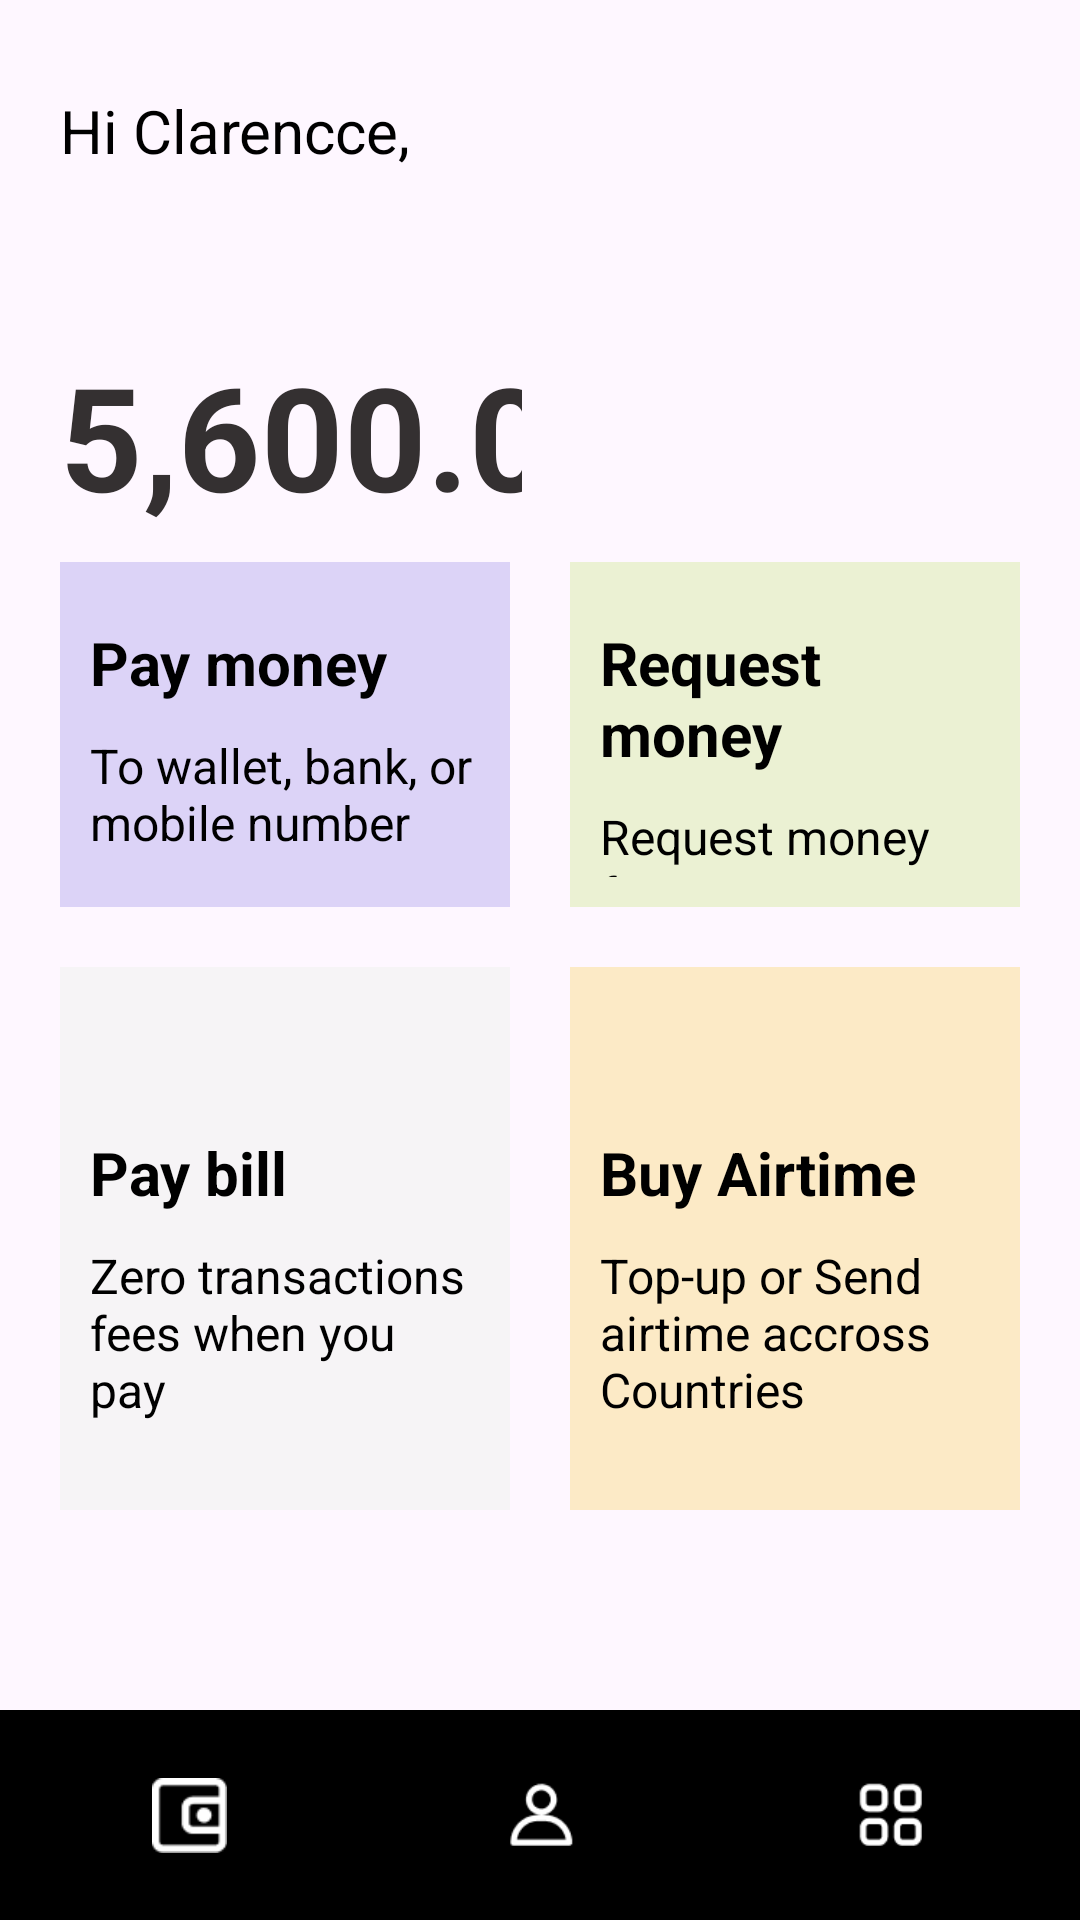

Reconstruct the res/layout file that produces this screen, plus the resources it refers to.
<!-- AndroidManifest.xml: application theme Theme.ConstraintLayout_Ewallet -->
<!-- res/layout/activity_main.xml -->
<?xml version="1.0" encoding="utf-8"?>
<androidx.constraintlayout.widget.ConstraintLayout xmlns:android="http://schemas.android.com/apk/res/android"
    xmlns:app="http://schemas.android.com/apk/res-auto"
    xmlns:tools="http://schemas.android.com/tools"
    android:layout_width="match_parent"
    android:layout_height="match_parent"
    tools:context=".MainActivity">



    <include
        android:id="@+id/toolbar"
        layout="@layout/layout_toolbar"
        />


    <TextView
        android:id="@+id/txt_hi"
        android:layout_width="wrap_content"
        android:layout_height="wrap_content"
        android:layout_marginStart="20dp"
        android:layout_marginTop="30dp"
        android:text="Hi Clarencce,"
        android:textSize="20sp"
        android:textColor="@color/black"
        app:layout_constraintStart_toStartOf="parent"
        app:layout_constraintTop_toTopOf="parent" />

    <ImageButton
        android:id="@+id/btn_notif"
        android:layout_width="25dp"
        android:layout_height="25dp"
        android:layout_marginStart="214dp"
        android:layout_marginTop="24dp"
        android:layout_marginEnd="15dp"
        android:background="@drawable/notif"
        app:layout_constraintEnd_toEndOf="parent"
        app:layout_constraintStart_toEndOf="@+id/txt_hi"
        app:layout_constraintTop_toTopOf="parent" />

    <TextView
        android:id="@+id/txt_balance"
        android:layout_width="match_parent"
        android:layout_height="wrap_content"
        android:layout_marginStart="20dp"
        android:layout_marginTop="56dp"
        android:layout_marginEnd="186dp"
        android:inputType="number"
        android:text="5,600.00"
        android:textColor="#343031"
        android:textAlignment="textStart"
        android:textSize="48sp"
        android:textStyle="bold"
        app:layout_constraintEnd_toEndOf="parent"
        app:layout_constraintHorizontal_bias="0.0"
        app:layout_constraintStart_toStartOf="parent"
        app:layout_constraintTop_toBottomOf="@+id/txt_hi" />

    <androidx.constraintlayout.widget.Guideline
        android:layout_width="wrap_content"
        android:layout_height="wrap_content"
        android:orientation="vertical"
        android:id="@+id/guideline"
        app:layout_constraintGuide_percent="0.5" />

    <LinearLayout
        android:id="@+id/box1"
        android:layout_width="0dp"
        android:layout_height="115dp"
        android:layout_marginStart="20dp"
        android:layout_marginTop="10dp"
        android:layout_marginEnd="10dp"
        android:background="#407569DE"
        android:orientation="vertical"
        android:padding="10dp"
        app:layout_constraintEnd_toEndOf="@+id/guideline"
        app:layout_constraintStart_toStartOf="parent"
        app:layout_constraintTop_toBottomOf="@id/txt_balance">

        <TextView
            android:layout_width="wrap_content"
            android:layout_height="wrap_content"
            android:text="Pay money"
            android:textSize="20sp"
            android:textColor="@color/black"
            android:layout_marginTop="10dp"
            android:layout_marginBottom="10dp"
            android:textStyle="bold" />

        <TextView
            android:layout_width="wrap_content"
            android:layout_height="wrap_content"
            android:textSize="16sp"
            android:textColor="@color/black"
            android:text="To wallet, bank, or mobile number" />

    </LinearLayout>

    
    <LinearLayout
        android:id="@+id/box2"
        android:layout_width="0dp"
        android:layout_height="115dp"
        android:padding="10dp"
        android:layout_marginStart="10dp"
        android:layout_marginTop="10dp"
        android:layout_marginEnd="20dp"
        android:background="#40B1DE52"
        android:orientation="vertical"
        app:layout_constraintEnd_toEndOf="parent"
        app:layout_constraintStart_toStartOf="@id/guideline"
        app:layout_constraintTop_toBottomOf="@id/txt_balance">

        <TextView
            android:layout_width="wrap_content"
            android:layout_height="wrap_content"
            android:text="Request money"
            android:layout_marginTop="10dp"
            android:layout_marginBottom="10dp"
            android:textSize="20sp"
            android:textColor="@color/black"
            android:textStyle="bold" />

        <TextView
            android:layout_width="wrap_content"
            android:layout_height="wrap_content"
            android:textColor="@color/black"
            android:textSize="16sp"
            android:text="Request money from Cowry Loans" />

    </LinearLayout>

    <LinearLayout
        android:id="@+id/box3"
        android:layout_width="0dp"
        android:layout_height="181dp"
        android:layout_marginStart="20dp"
        android:layout_marginTop="20dp"
        android:layout_marginEnd="10dp"
        android:background="#40D9EADA"
        android:orientation="vertical"
        android:padding="10dp"
        app:layout_constraintEnd_toEndOf="@+id/guideline"
        app:layout_constraintStart_toStartOf="parent"
        app:layout_constraintTop_toBottomOf="@id/box1">

        <TextView
            android:layout_width="wrap_content"
            android:layout_height="wrap_content"
            android:text="Pay bill"
            android:textSize="20sp"
            android:textColor="@color/black"
            android:layout_marginTop="45dp"
            android:layout_marginBottom="10dp"
            android:textStyle="bold" />

        <TextView
            android:layout_width="wrap_content"
            android:layout_height="wrap_content"
            android:text="Zero transactions fees when you pay"
            android:textColor="@color/black"
            android:textSize="16sp" />

    </LinearLayout>

    <LinearLayout
        android:id="@+id/box4"
        android:layout_width="0dp"
        android:layout_height="181dp"
        android:layout_marginStart="10dp"
        android:layout_marginTop="20dp"
        android:layout_marginEnd="20dp"
        android:background="#40F3C41F"
        android:orientation="vertical"
        android:padding="10dp"
        app:layout_constraintEnd_toEndOf="parent"
        app:layout_constraintStart_toStartOf="@id/guideline"
        app:layout_constraintTop_toBottomOf="@id/box2">

        <TextView
            android:layout_width="wrap_content"
            android:layout_height="wrap_content"
            android:text="Buy Airtime"
            android:textSize="20sp"
            android:textColor="@color/black"
            android:layout_marginTop="45dp"
            android:layout_marginBottom="10dp"
            android:textStyle="bold" />

        <TextView
            android:layout_width="wrap_content"
            android:layout_height="wrap_content"
            android:textSize="16sp"
            android:textColor="@color/black"
            android:text="Top-up or Send airtime accross Countries" />

    </LinearLayout>





</androidx.constraintlayout.widget.ConstraintLayout>
<!-- res/layout/layout_toolbar.xml (included above) -->
<?xml version="1.0" encoding="utf-8"?>
<androidx.constraintlayout.widget.ConstraintLayout xmlns:android="http://schemas.android.com/apk/res/android"
    xmlns:app="http://schemas.android.com/apk/res-auto"
    xmlns:tools="http://schemas.android.com/tools"
    android:layout_width="match_parent"
    android:layout_height="match_parent"
    tools:context=".MainActivity">

    <androidx.constraintlayout.widget.ConstraintLayout
        android:id="@+id/parent2"
        android:layout_width="match_parent"
        android:layout_height="70dp"
        android:background="@color/black"
        app:layout_constraintBottom_toBottomOf="parent"
        tools:layout_editor_absoluteX="0dp">

        <androidx.constraintlayout.widget.Guideline
            android:id="@+id/guideline1"
            android:layout_width="wrap_content"
            android:layout_height="wrap_content"
            android:orientation="vertical"
            app:layout_constraintGuide_begin="144dp"
            app:layout_constraintGuide_percent="0.35"/>

        <androidx.constraintlayout.widget.Guideline
            android:id="@+id/guideline2"
            android:layout_width="wrap_content"
            android:layout_height="wrap_content"
            android:orientation="vertical"
            app:layout_constraintGuide_percent="0.65" />

        <ImageButton
            android:id="@+id/ewallet"
            android:layout_width="25dp"
            android:layout_height="25dp"
            android:background="@drawable/ewallet"
            app:layout_constraintBottom_toBottomOf="@id/parent2"
            app:layout_constraintEnd_toEndOf="@id/guideline1"
            app:layout_constraintStart_toStartOf="@id/parent2"
            app:layout_constraintTop_toTopOf="@id/parent2" />

        <ImageButton
            android:id="@+id/profile"
            android:layout_width="25dp"
            android:layout_height="25dp"
            android:background="@drawable/profile"
            app:layout_constraintBottom_toBottomOf="@id/parent2"
            app:layout_constraintEnd_toStartOf="@id/guideline2"
            app:layout_constraintStart_toEndOf="@id/guideline1"
            app:layout_constraintTop_toTopOf="@id/parent2" />

        <ImageButton
            android:id="@+id/dashboard"
            android:layout_width="25dp"
            android:layout_height="25dp"
            android:background="@drawable/dashboard"
            app:layout_constraintBottom_toBottomOf="@id/parent2"
            app:layout_constraintEnd_toEndOf="@id/parent2"
            app:layout_constraintStart_toEndOf="@id/guideline2"
            app:layout_constraintTop_toTopOf="@id/parent2" />


    </androidx.constraintlayout.widget.ConstraintLayout>


</androidx.constraintlayout.widget.ConstraintLayout>
<!-- resources referenced by this layout -->
<resources>
  <!-- drawable dashboard: png bitmap (drawable, 783 bytes) -->
  <!-- drawable ewallet: png bitmap (drawable, 482 bytes) -->
  <!-- drawable notif: png bitmap (drawable, 639 bytes) -->
  <!-- drawable profile: png bitmap (drawable, 706 bytes) -->
  <style name="Theme.ConstraintLayout_Ewallet" parent="Base.Theme.ConstraintLayout_Ewallet" />
  <style name="Base.Theme.ConstraintLayout_Ewallet" parent="Theme.Material3.DayNight.NoActionBar">
          
          
      </style>
  <!-- not gathered from this repository: default colours our renderer supplied (Android Studio template values) -->
  <color name="black">#FF000000</color>
</resources>
